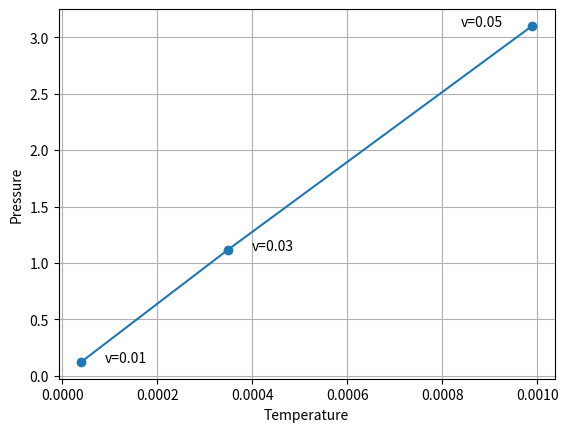

Recreate this plot in Python.
import matplotlib.pyplot as plt
import numpy

LEFT_SIDE = 0.12


class Particle:

    def __init__(self, particle_id, coordinate_x, coordinate_y):
        self.particle_id = particle_id
        self.coordinate_x = coordinate_x
        self.coordinate_y = coordinate_y


class Event:

    def __init__(self, time, event):
        self.event = event
        self.time = time
        self.particles = []


def get_every_N_events(N, file_name):
    output = open(file_name, 'r')
    particles = int(output.readline())
    event_counter = 0
    aux = output.readline()
    event_array = []
    while aux.startswith('t'):
        aux = aux.split(" ")
        if int(aux[3]) % N == 0:
            event_counter += 1
            event = Event(float(aux[1]), int(aux[3].strip()))
            for particle in range(particles):
                particle_info = output.readline().split(" ")
                particle_info[-1] = particle_info[-1].strip()
                coordinate_x = float(particle_info[0])
                coordinate_y = float(particle_info[1])
                event.particles.append(Particle(particle, coordinate_x, coordinate_y))
            event_array.append(event)
        else:
            for i in range(particles):
                output.readline()
        aux = output.readline()
        aux = output.readline()
    return event_array, event_counter


def get_all_events(file_name):
    output = open(file_name, 'r')
    particles = int(output.readline())
    event_counter = 0
    aux = output.readline()
    event_array = []
    while aux.startswith('t'):
        event_counter += 1
        aux = aux.split(" ")
        event = Event(float(aux[1]), int(aux[3].strip()))
        for particle in range(particles):
            particle_info = output.readline().split(" ")
            particle_info[-1] = particle_info[-1].strip()
            coordinate_x = float(particle_info[0])
            coordinate_y = float(particle_info[1])
            event.particles.append(Particle(particle, coordinate_x, coordinate_y))
        event_array.append(event)
        aux = output.readline()
        aux = output.readline()
    return event_array, event_counter


def get_events_by_time(interval, file_name):
    output = open(file_name, 'r')
    particles = int(output.readline())
    event_counter = 0
    aux = output.readline()
    event_array = []
    while aux.startswith('t'):
        aux = aux.split(" ")
        if float(aux[1]) > interval * event_counter:
            event_counter += 1
            event = Event(float(aux[1]), int(aux[3].strip()))
            for particle in range(particles):
                particle_info = output.readline().split(" ")
                particle_info[-1] = particle_info[-1].strip()
                coordinate_x = float(particle_info[0])
                coordinate_y = float(particle_info[1])
                event.particles.append(Particle(particle, coordinate_x, coordinate_y))
            event_array.append(event)
        else:
            for i in range(particles):
                output.readline()
        aux = output.readline()
        aux = output.readline()
    return event_array, event_counter


def get_fp_by_event(event):
    fp = 0
    for particle in event.particles:
        if particle.coordinate_x < LEFT_SIDE:
            fp += 1
    return float(fp) / len(event.particles)


def get_fp_array(events):
    fp_array = []
    for event in events:
        fp_array.append(get_fp_by_event(event))
    return fp_array


def get_finish_time(file_name):
    event_array, event_counter = get_all_events(file_name)
    return (event_array)[-1].time


def get_finish_and_error_time(time_array):
    return numpy.average(time_array), numpy.std(time_array)


def plot_fp_vs_time(file_name, label, color):
    event_array, event_counter = get_all_events(file_name)
    fp_array = get_fp_array(event_array)
    time_array = map(lambda x: x.time, event_array)
    plt.plot(time_array, fp_array, label=label, color=color)
    plt.plot(time_array, map(lambda x: 1 - x, fp_array), color=color)


def plot_all_fp_time():
    prop_cycle = plt.rcParams['axes.prop_cycle']
    colors = prop_cycle.by_key()['color']
    plot_fp_vs_time('../resources/time_vs_slot/m=0.01/outputFile1', 'm=0.01', colors[0])
    plot_fp_vs_time('../resources/time_vs_slot/m=0.02/outputFile1', 'm=0.02', colors[1])
    plot_fp_vs_time('../resources/time_vs_slot/m=0.04/outputFile1', 'm=0.04', colors[2])
    plt.xlabel("Time(s)")
    plt.ylabel("fp")
    plt.legend()
    plt.grid()
    plt.show()


def plot_time_vs_N(folderName, N):
    time_array = []
    for i in range(10):
        time_array.append(get_finish_time(folderName + '/outputFile' + str(i)))
    average, std = get_finish_and_error_time(time_array)
    return average, std


def plot_all_time_vs_N():
    N = [0.01, 0.02, 0.04]
    average = []
    std = []
    aux1, aux2 = plot_time_vs_N('../resources/time_vs_slot/m=0.01', 50)
    average.append(aux1)
    std.append(aux2)
    aux1, aux2 = plot_time_vs_N('../resources/time_vs_slot/m=0.02', 100)
    average.append(aux1)
    std.append(aux2)
    aux1, aux2 = plot_time_vs_N('../resources/time_vs_slot/m=0.04', 150)
    average.append(aux1)
    std.append(aux2)
    plt.errorbar(N, average, fmt='o-', yerr=std)
    plt.xticks([0.00, 0.01, 0.02, 0.03, 0.04, 0.05])
    plt.xlabel("Slot(m)")
    plt.ylabel("Time(s)")
    plt.grid()
    plt.show()


def plot_p_vs_temp():
    v_1 = [0.01, [0.124647827, 0.124641916, 0.123746955, 0.123923138, 0.123916743, 0.1248471, 0.124177219, 0.124342504,
                  0.124173333, 0.124358179],
           [3.87E-05, 3.76E-05, 3.88E-05, 3.94E-05, 4.05E-05, 4.22E-05, 3.87E-05, 4.08E-05, 4.06E-05, 3.89E-05]]
    v_2 = [0.03, [1.114916646,1.118361682,1.114803643,1.119713475,1.117654131, 1.116001455, 1.116563646, 1.120206277, 1.114700817, 1.1161263],
           [3.48E-04,3.44E-04,3.42E-04,3.69E-04,3.45E-04,3.44E-04,3.26E-04,3.37E-04,3.56E-04,3.72E-04]]
    v_3 = [0.05, [3.105657055,
                  3.099397987,
                  3.096586305,
                  3.095683035,
                  3.098004728,
                  3.097993731,
                  3.09788308,
                  3.096439321,
                  3.104816864,
                  3.102909109],[0.001063027,9.84E-04,9.53E-04,9.43E-04,9.81E-04,9.49E-04,0.001022281,0.001023051,0.001027535,9.41E-04]]
    pressure = [numpy.mean(v_1[1]), numpy.mean(v_2[1]), numpy.mean(v_3[1])]
    pressure_error = [numpy.std(v_1[1]), numpy.std(v_2[1]), numpy.std(v_3[1])]
    temp = [numpy.mean(v_1[2]), numpy.mean(v_2[2]), numpy.mean(v_3[2])]
    temp_error = [numpy.std(v_1[2]), numpy.std(v_2[2]), numpy.std(v_3[2])]
    plt.plot(temp, pressure, '-o')
    plt.ylabel('Pressure')
    plt.xlabel('Temperature')
    aux = ['v=0.01','v=0.03','v=0.05']
    for i in range(len(temp)):
        if(i == 2):
            plt.annotate(aux[i],(temp[i] - 0.00015,pressure[i]))
        else:
            plt.annotate(aux[i],(temp[i] + 0.00005,pressure[i]))
    plt.grid()
    plt.show()


if __name__ == '__main__':
    plot_p_vs_temp()
